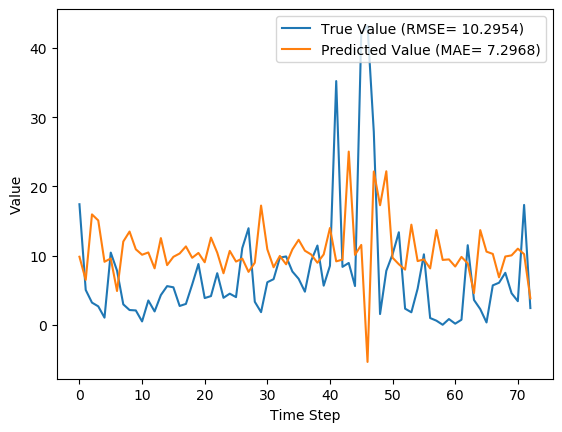

Values plotted in this chart, from the file beside it:
y_true, y_pred, y_true_scaled, y_pred_scaled
17.43, 9.836, 0.1637, 0.09242
5.039, 6.484, 0.04734, 0.06093
3.203, 15.96, 0.03009, 0.1499
2.666, 15.09, 0.02505, 0.1418
1.029, 9.106, 0.009665, 0.08556
10.43, 9.586, 0.09803, 0.09007
7.83, 4.883, 0.07357, 0.04588
2.951, 12.03, 0.02773, 0.1131
2.13, 13.48, 0.02001, 0.1266
2.073, 10.91, 0.01948, 0.1025
0.4814, 10.12, 0.004524, 0.09512
3.513, 10.45, 0.03301, 0.09821
1.926, 8.159, 0.01809, 0.07666
4.293, 12.53, 0.04034, 0.1178
5.587, 8.621, 0.0525, 0.08101
5.416, 9.823, 0.05089, 0.0923
2.717, 10.3, 0.02553, 0.09681
3.014, 11.33, 0.02832, 0.1064
5.817, 9.681, 0.05466, 0.09097
8.783, 10.38, 0.08253, 0.09757
3.86, 9.036, 0.03627, 0.0849
4.144, 12.6, 0.03894, 0.1184
7.454, 10.43, 0.07004, 0.09801
3.899, 7.448, 0.03663, 0.06998
4.497, 10.68, 0.04226, 0.1004
3.997, 9.137, 0.03756, 0.08585
11.09, 9.573, 0.1042, 0.08995
13.96, 7.648, 0.1312, 0.07186
3.323, 8.975, 0.03122, 0.08433
1.823, 17.23, 0.01713, 0.1619
6.149, 10.91, 0.05777, 0.1025
6.593, 8.314, 0.06195, 0.07812
9.706, 9.951, 0.0912, 0.0935
9.877, 8.743, 0.09281, 0.08215
7.7, 10.89, 0.07235, 0.1023
6.643, 12.29, 0.06242, 0.1154
4.784, 10.71, 0.04495, 0.1006
9.247, 10.16, 0.08689, 0.09546
11.45, 8.965, 0.1076, 0.08424
5.653, 10.17, 0.05312, 0.09558
8.521, 13.99, 0.08007, 0.1314
35.23, 9.171, 0.3311, 0.08617
8.371, 9.417, 0.07866, 0.08849
8.937, 25.04, 0.08398, 0.2353
5.6, 10.11, 0.05262, 0.09499
42.11, 11.54, 0.3956, 0.1085
43.21, -5.373, 0.406, -0.05049
27.9, 22.16, 0.2621, 0.2082
1.549, 17.28, 0.01455, 0.1624
7.801, 22.19, 0.0733, 0.2085
10.2, 9.694, 0.09581, 0.09109
13.38, 8.751, 0.1257, 0.08222
2.329, 7.974, 0.02188, 0.07493
1.801, 14.47, 0.01693, 0.136
5.217, 9.204, 0.04902, 0.08649
10.18, 9.459, 0.09569, 0.08888
0.9729, 8.149, 0.009141, 0.07657
0.59, 13.7, 0.005544, 0.1287
0.0, 9.374, 0.0, 0.08808
0.8257, 9.452, 0.007759, 0.08881
... 13 more rows
